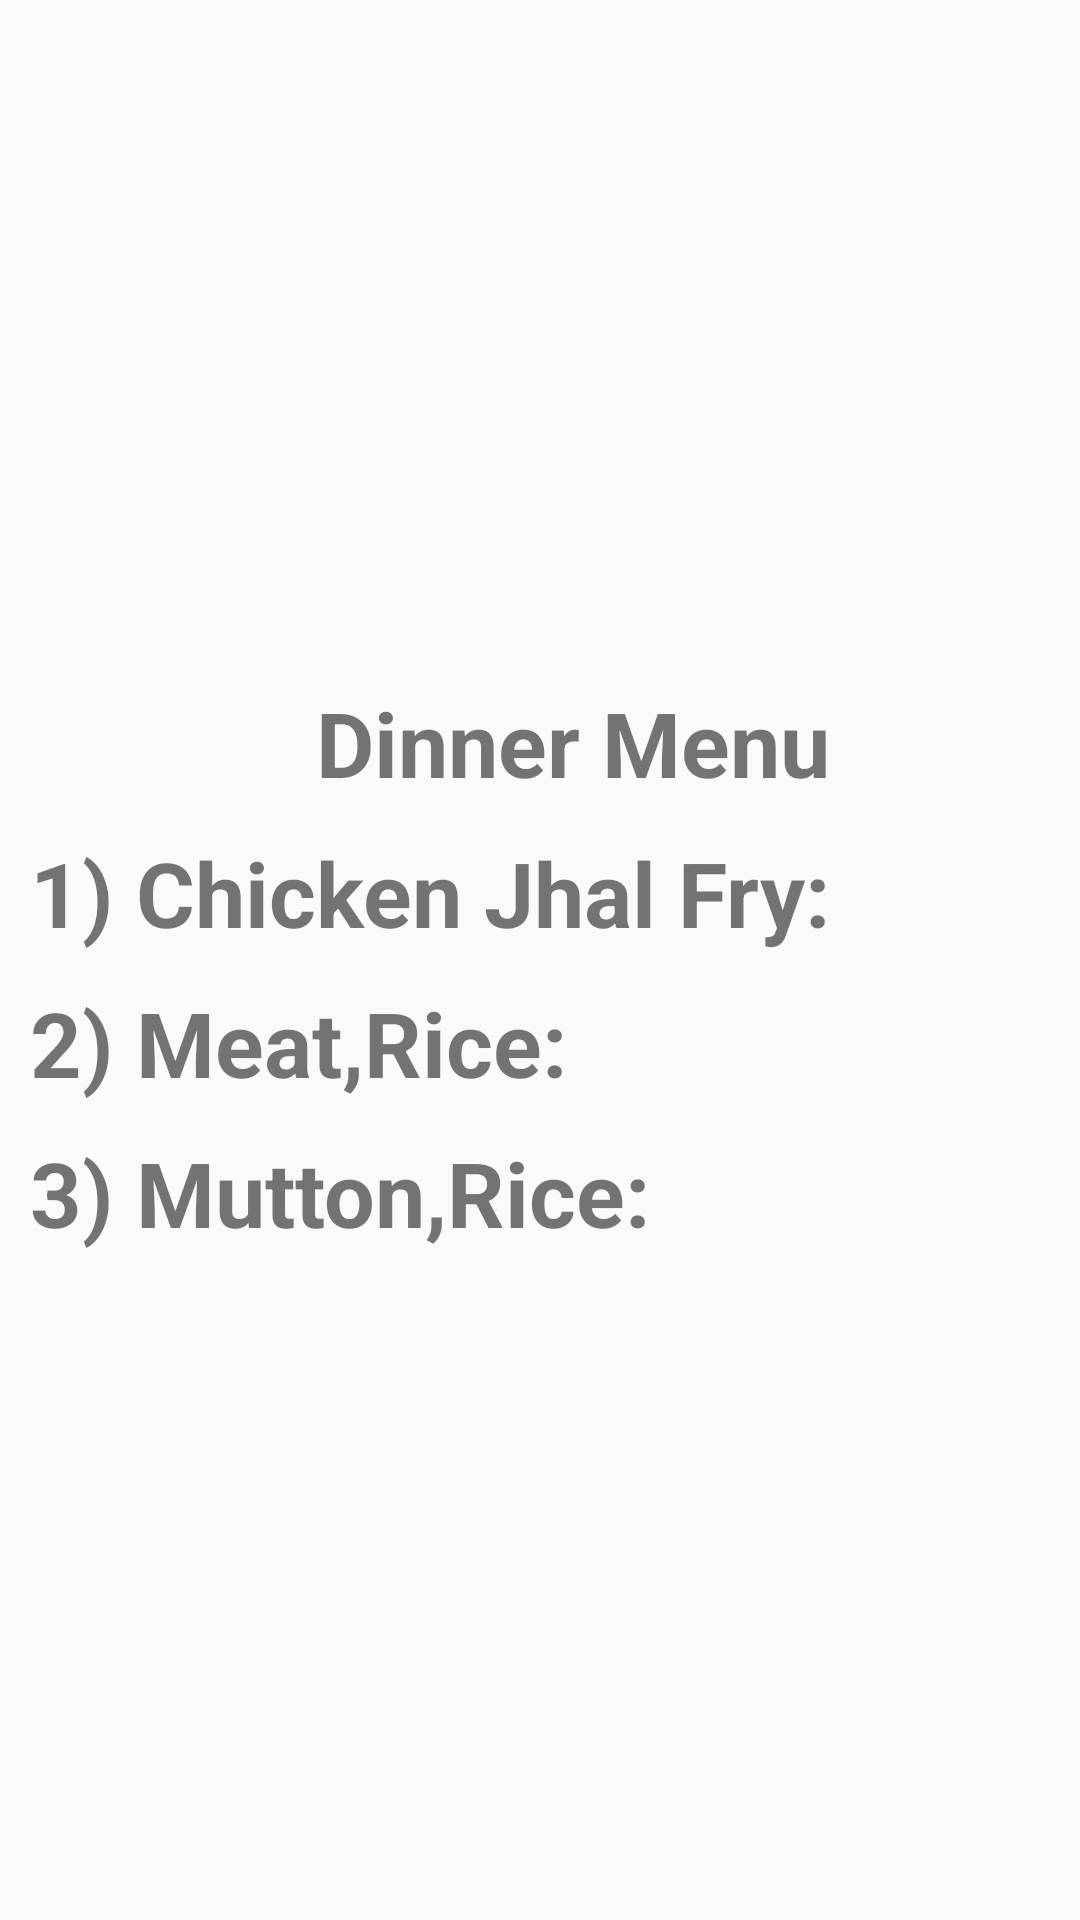

Write the Android layout XML for this screen, with the resource values it uses.
<!-- AndroidManifest.xml: application theme AppTheme -->
<!-- res/layout/activity_dinner.xml -->
<?xml version="1.0" encoding="utf-8"?>

<LinearLayout xmlns:android="http://schemas.android.com/apk/res/android"
    xmlns:app="http://schemas.android.com/apk/res-auto"
    xmlns:tools="http://schemas.android.com/tools"
    android:padding="10dp"
    android:gravity="center"
    android:orientation="vertical"
    android:weightSum="3"
    android:layout_width="match_parent"
    android:layout_height="match_parent"
    tools:context=".Dinner">

    <LinearLayout
        android:clipToPadding="false"
        android:orientation="horizontal"
        android:gravity="center"
        android:layout_width="match_parent"
        android:layout_height="50dp">

        <TextView
            android:textStyle="bold"
            android:textSize="30dp"
            android:layout_marginTop="5dp"
            android:text="             Dinner Menu"
            android:layout_width="match_parent"
            android:layout_height="match_parent"/>

    </LinearLayout>

    <LinearLayout
        android:clipToPadding="false"
        android:orientation="horizontal"
        android:gravity="center"
        android:layout_width="match_parent"
        android:layout_height="50dp">

        <TextView
            android:textStyle="bold"
            android:textSize="30dp"
            android:layout_marginTop="5dp"
            android:text="1) Chicken Jhal Fry:       50tk"
            android:layout_width="match_parent"
            android:layout_height="match_parent"/>

    </LinearLayout>

    <LinearLayout
        android:clipToPadding="false"
        android:orientation="horizontal"
        android:gravity="center"
        android:layout_width="match_parent"
        android:layout_height="50dp">

        <TextView
            android:textStyle="bold"
            android:textSize="30dp"
            android:layout_marginTop="5dp"
            android:text="2) Meat,Rice:                   80tk"
            android:layout_width="match_parent"
            android:layout_height="match_parent"/>


    </LinearLayout>

    <LinearLayout
        android:clipToPadding="false"
        android:orientation="horizontal"
        android:gravity="center"
        android:layout_width="match_parent"
        android:layout_height="50dp">

        <TextView
            android:textStyle="bold"
            android:textSize="30dp"
            android:layout_marginTop="5dp"
            android:text="3) Mutton,Rice:             100tk"
            android:layout_width="match_parent"
            android:layout_height="match_parent"/>


    </LinearLayout>


</LinearLayout>
<!-- resources referenced by this layout -->
<resources>
  <style name="AppTheme" parent="Theme.AppCompat.Light.DarkActionBar">
          
          <item name="colorPrimary">@color/blue</item>
          <item name="colorPrimaryDark">@color/blue</item>
          <item name="colorAccent">@color/colorAccent</item>
      </style>
  <color name="blue">#3F51B5</color>
  <color name="colorAccent">#D81B60</color>
</resources>
